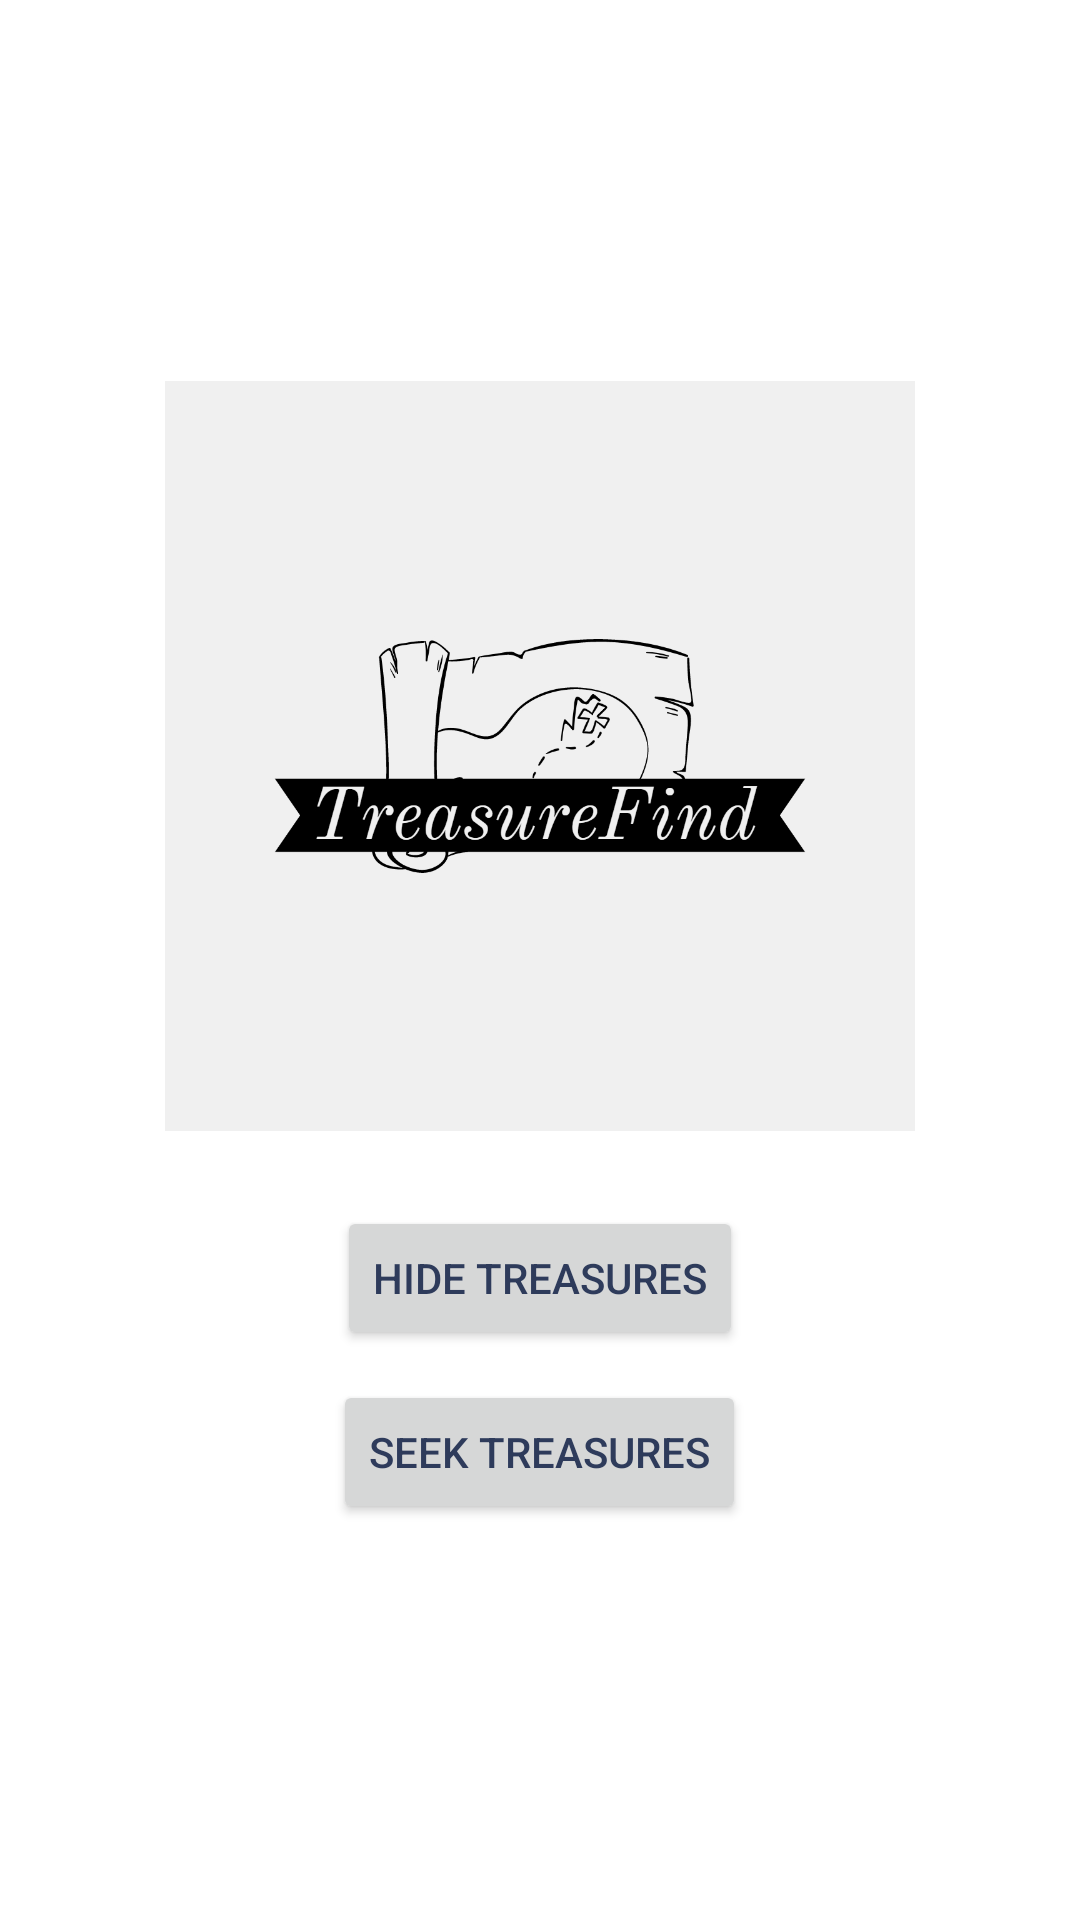

The Android layout XML behind this screen, and the referenced resources:
<!-- AndroidManifest.xml: application theme Theme.TreasureFind -->
<!-- res/layout/fragment_game_start.xml -->
<?xml version="1.0" encoding="utf-8"?>
<FrameLayout xmlns:android="http://schemas.android.com/apk/res/android"
    xmlns:tools="http://schemas.android.com/tools"
    android:layout_width="match_parent"
    android:layout_height="match_parent"
    tools:context=".main.GameStartFragment">

    <LinearLayout
        android:layout_width="match_parent"
        android:layout_height="match_parent"
        android:gravity="center"
        android:orientation="vertical">

        <ImageView
            android:layout_width="250dp"
            android:layout_height="250dp"
            android:layout_centerInParent="true"
            android:src="@drawable/tf_logo"
            android:layout_marginBottom="20dp" />

        <Button
            android:id="@+id/hideButton"
            android:layout_width="wrap_content"
            android:layout_height="wrap_content"
            android:layout_margin="5dp"
            android:text="HIDE TREASURES" />

        <Button
            android:id="@+id/seekButton"
            android:layout_width="wrap_content"
            android:layout_height="wrap_content"
            android:layout_margin="5dp"
            android:text="SEEK TREASURES" />

    </LinearLayout>

</FrameLayout>
<!-- resources referenced by this layout -->
<resources>
  <!-- drawable tf_logo: png bitmap (drawable, 37979 bytes) -->
  <style name="Theme.TreasureFind" parent="Theme.MaterialComponents.DayNight.DarkActionBar">
          
          <item name="colorPrimary">@color/primary</item>
          <item name="colorPrimaryVariant">@color/primary_dark</item>
          <item name="colorOnPrimary">@color/white</item>
          
          <item name="colorSecondary">@color/pirate_blue</item>
          <item name="colorSecondaryVariant">@color/pirate_gray</item>
          <item name="colorOnSecondary">@color/black</item>
          
          <item name="android:statusBarColor" tools:targetApi="l">?attr/colorPrimaryVariant</item>
          
          <item name="android:textColor">@color/title</item>
          <item name="android:textColorPrimary">@color/white</item>
          <item name="materialButtonStyle">@style/lightButton</item>
      </style>
  <color name="primary">#ffb300</color>
  <color name="primary_dark">#c68400</color>
  <color name="white">#FFFFFFFF</color>
  <color name="pirate_blue">#818d92</color>
  <color name="pirate_gray">#aa9b91</color>
  <color name="black">#FF000000</color>
  <color name="title">#2e3b5b</color>
  <style name="lightButton" parent="Widget.MaterialComponents.Button">
          <item name="backgroundTint">@color/primary</item>
          <item name="android:textColor">@color/title</item>
      </style>
</resources>
